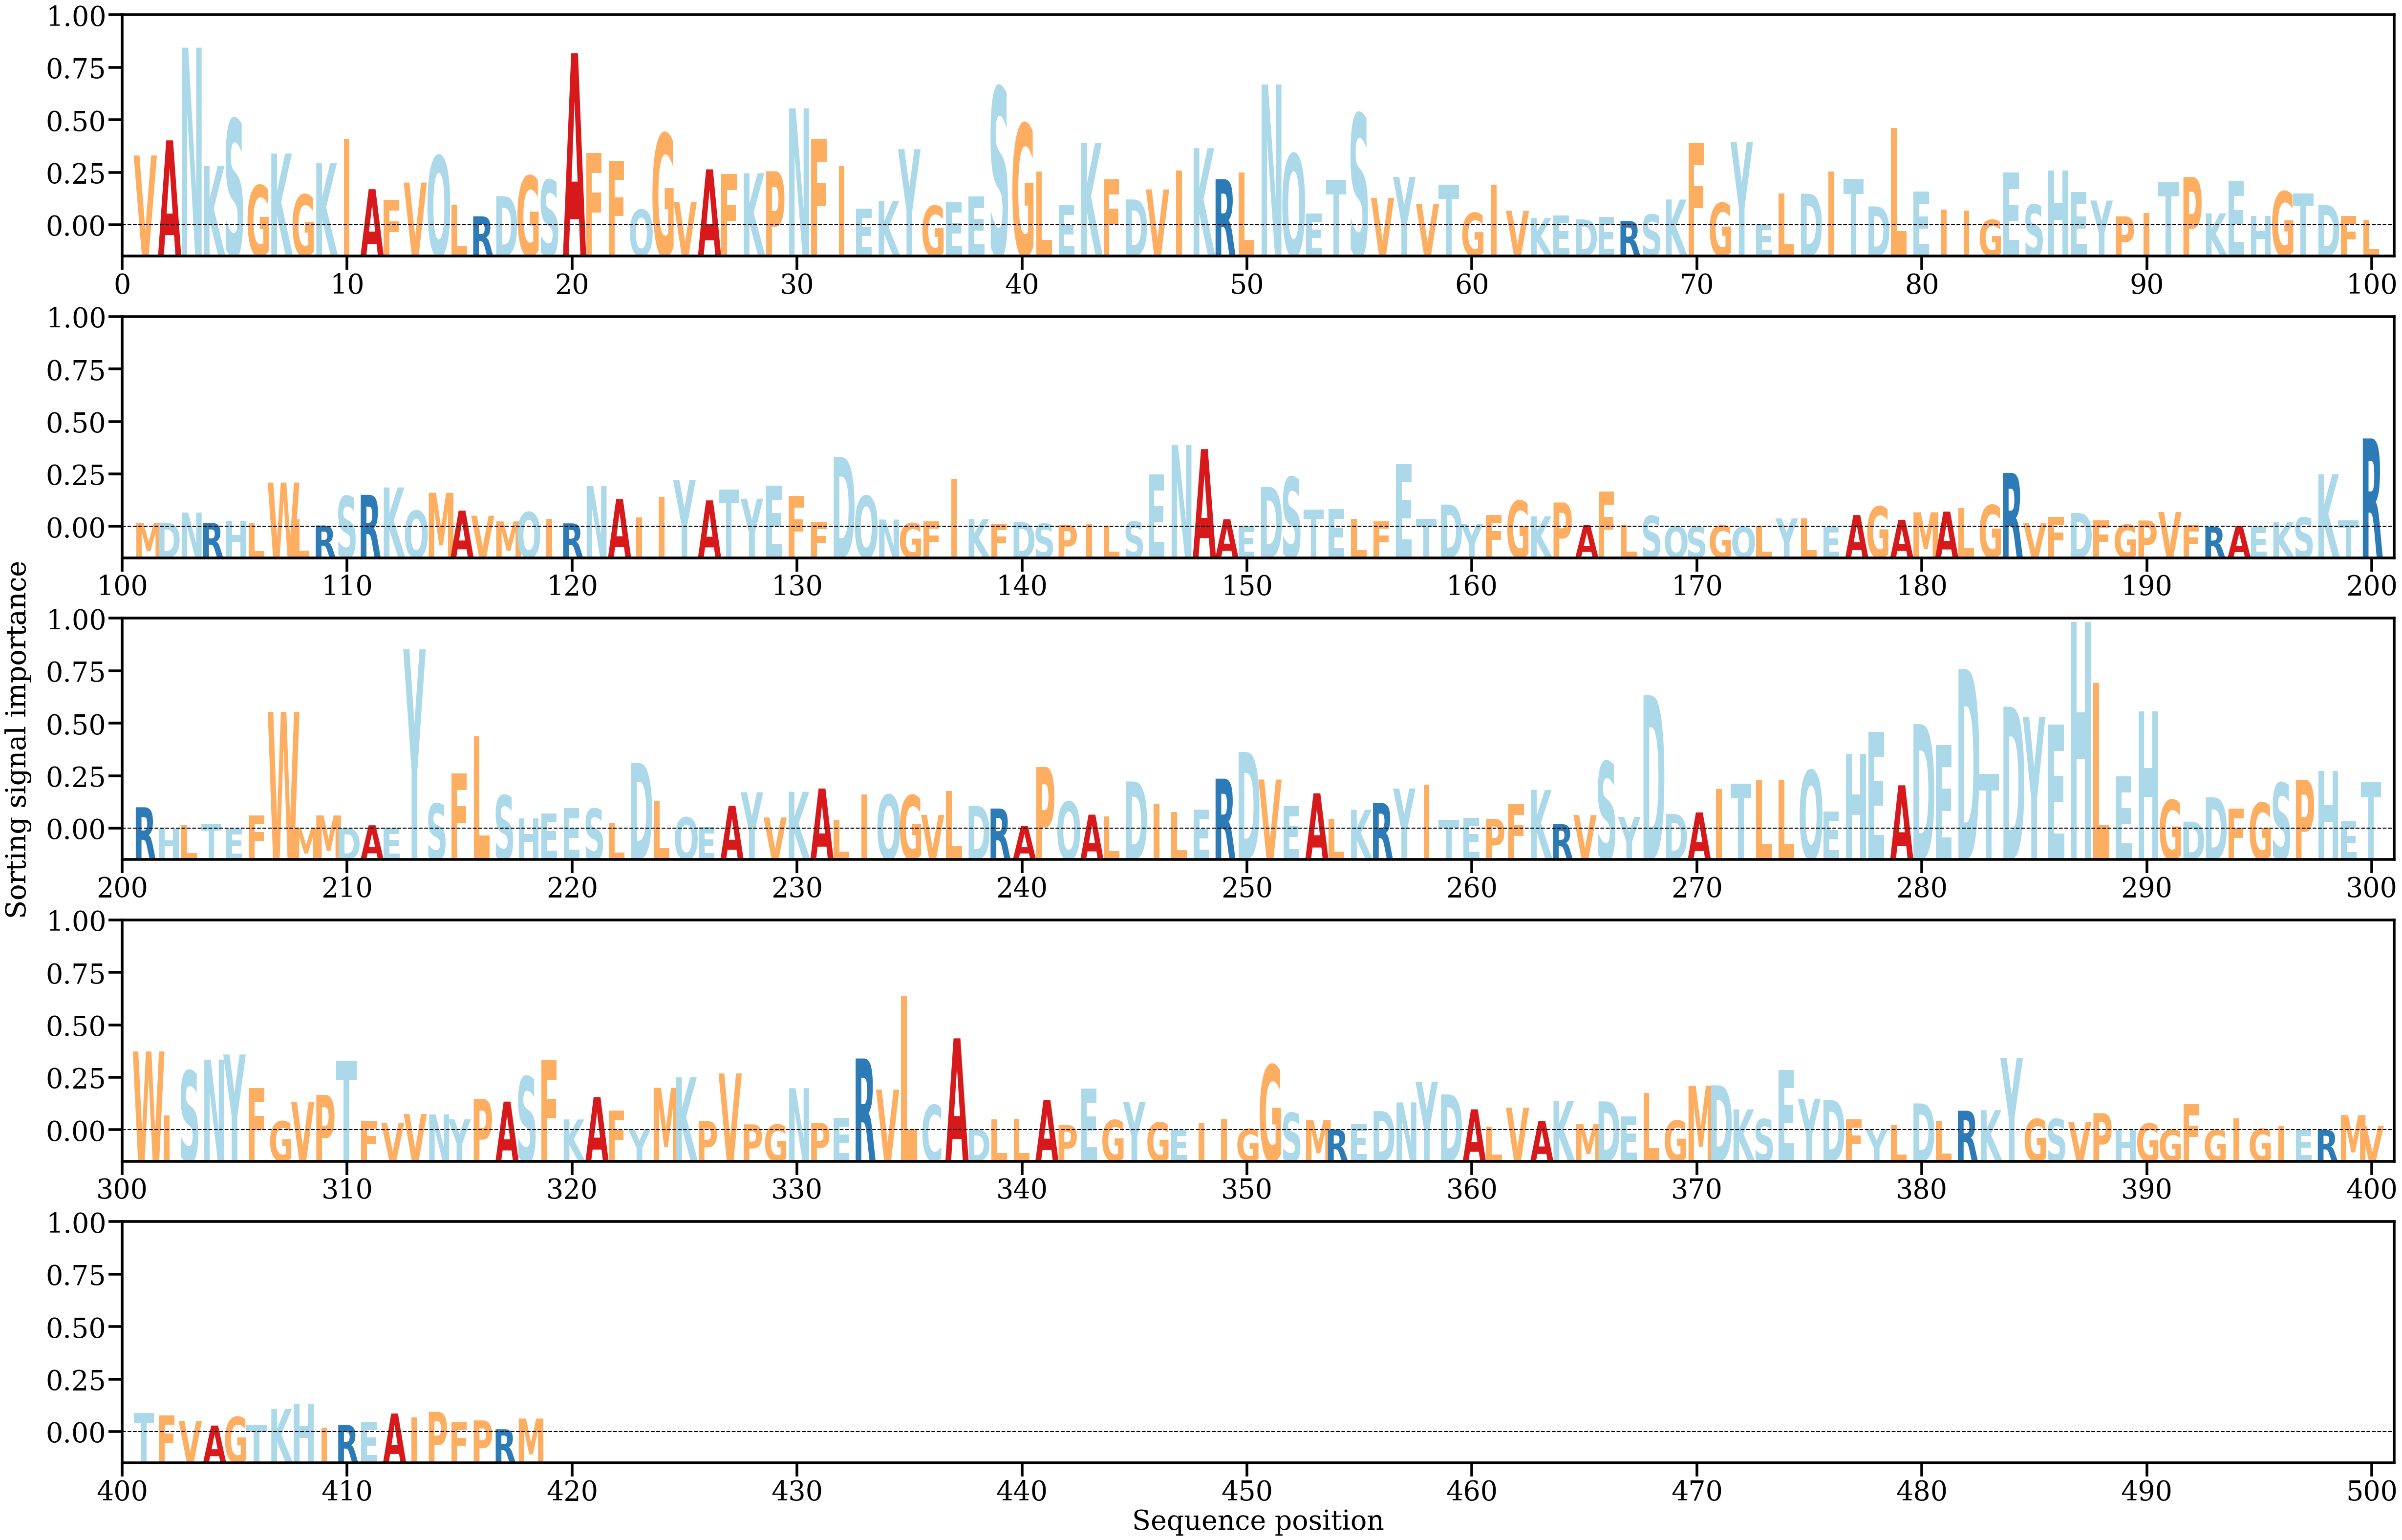

Source data for this figure (header and first rows):
AA, Alpha
V, [0.00524894]
A, [0.00638471]
N, [0.01334695]
K, [0.00446662]
S, [0.00797208]
G, [0.00300754]
K, [0.00539153]
G, [0.00231179]
K, [0.00466768]
I, [0.00646346]
A, [0.00271821]
F, [0.00192865]
V, [0.00321436]
Q, [0.00521641]
L, [0.00155555]
R, [0.00067891]
D, [0.00219355]
G, [0.00371474]
S, [0.00340933]
A, [0.01292251]
F, [0.0054352]
F, [0.00482283]
Q, [0.00118151]
G, [0.00688746]
V, [0.00175754]
A, [0.00420601]
F, [0.00386483]
K, [0.00391529]
P, [0.00406627]
N, [0.00879145]
F, [0.0065175]
I, [0.00443693]
E, [0.00125642]
K, [0.00183666]
Y, [0.00572674]
G, [0.00146637]
E, [0.00173865]
E, [0.00218981]
S, [0.01037986]
G, [0.00762651]
L, [0.00403767]
E, [0.0015082]
K, [0.00618021]
F, [0.00345544]
D, [0.00194703]
V, [0.00269583]
I, [0.00410186]
K, [0.00579662]
R, [0.00346326]
L, [0.0039765]
N, [0.0105796]
Q, [0.00536484]
E, [0.00088081]
T, [0.00342468]
S, [0.00838151]
V, [0.00206725]
Y, [0.00363698]
V, [0.00161793]
T, [0.0030434]
G, [0.00093681]
... 358 more rows
